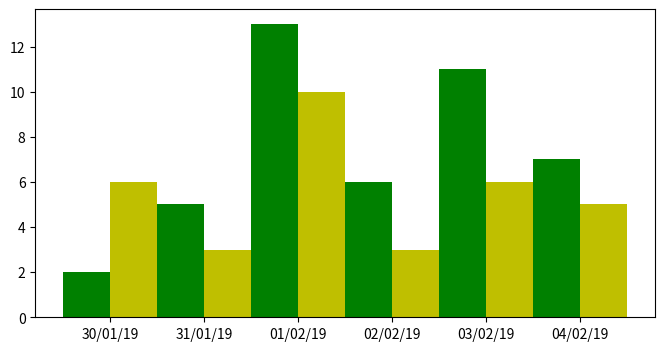

The script that saved this image:
# https://stacklima.com/matplotlib-dates-datestr2num-en-python/
#
# usualy mdates is declared like this
# import matplotlib.dates as mdates
#
# PAY ATTENTION :
# A very important thing is to remark that in datestr2num function
# strptime mask is different from strftime mask
#
from datetime import datetime
import matplotlib.pyplot as plt
from matplotlib.dates import (
    DateFormatter,
    AutoDateLocator,
    datestr2num
)


days = [
    '30/01/2019 00:00',
    '31/01/2019 00:00',
    '01/02/2019 00:00',
    '02/02/2019 00:00',
    '03/02/2019 00:00',
    '04/02/2019 00:00'
]
data1 = [2, 5, 13, 6, 11, 7]
data2 = [6, 3, 10, 3, 6, 5]

z = datestr2num([
    datetime.strptime(day, '%d/%m/%Y %H:%M').strftime('%m/%d/%Y %H:%M')
    for day in days
])

r = 0.25

figure = plt.figure(figsize=(8, 4))
axes = figure.add_subplot(111)

axes.bar(z - r, data1, width=2 * r,
         color='g', align='center',
         tick_label='day')

axes.bar(z + r, data2, width=2 * r,
         color='y', align='center',
         tick_label='day')

axes.xaxis_date()
axes.xaxis.set_major_locator(
    AutoDateLocator(minticks=3, interval_multiples=False))

axes.xaxis.set_major_formatter(DateFormatter("%d/%m/%y"))

plt.show()
